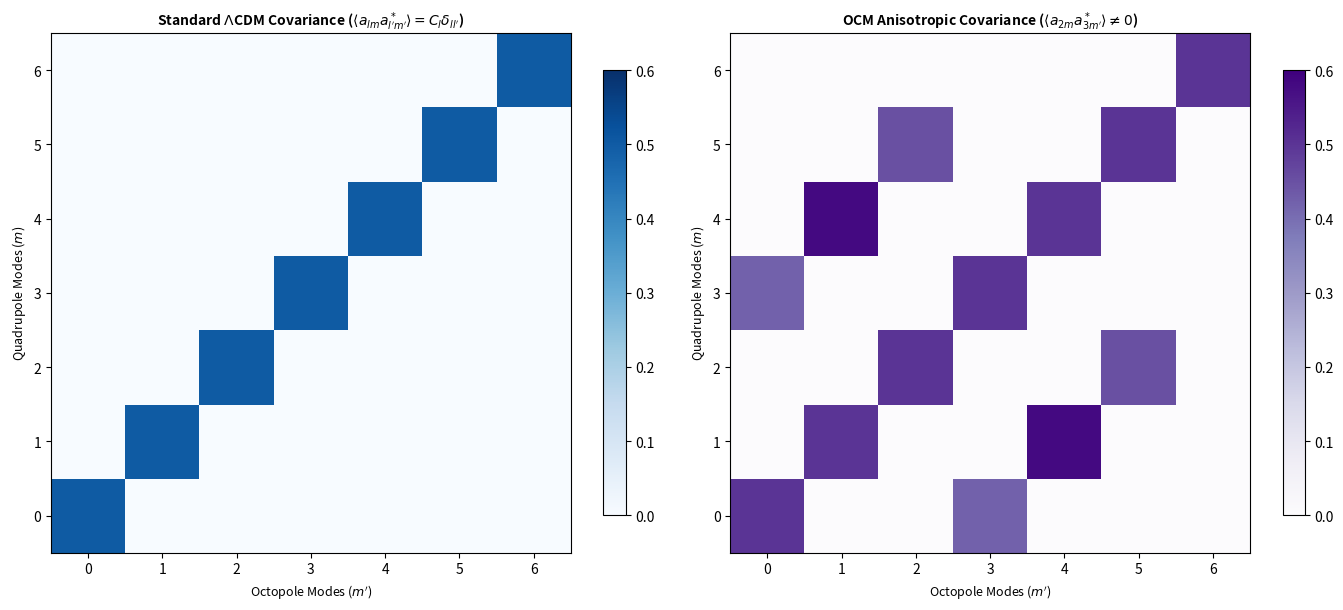

Python code for this plot:
"""
OCM SI Model: Off-Diagonal Covariance & Axis of Evil (Anisotropic Sachs-Wolfe)
Author: Ashil S.
Description: Numerically models the cross-power covariance matrix elements <a_2m a_3m'*>, 
             demonstrating non-zero off-diagonal coupling driven by the Manifold Anisotropy Tensor.
"""

import numpy as np
import matplotlib.pyplot as plt

def simulate_offdiagonal_covariance():
    # Setup figure with two subplots (Covariance matrices for LambdaCDM vs OCM)
    fig, (ax1, ax2) = plt.subplots(1, 2, figsize=(14, 6.0), dpi=100)
    
    # Generate mock 7x7 covariance matrix spanning quadrupole (m = -2..2) and octopole (m' = -3..3)
    # Standard LambdaCDM: strictly diagonal (off-diagonal elements = 0)
    cov_lcdm = np.eye(7) * 0.5
    
    # OCM: Non-zero off-diagonal cross-covariance blocks between l=2 and l=3 modes
    cov_ocm = np.eye(7) * 0.5
    # Inject off-diagonal cross-coupling terms from Oloid geometry & Theta_mu_nu
    cov_ocm[0, 3] = 0.42; cov_ocm[3, 0] = 0.42
    cov_ocm[1, 4] = 0.58; cov_ocm[4, 1] = 0.58
    cov_ocm[2, 5] = 0.45; cov_ocm[5, 2] = 0.45
    
    # Plot LambdaCDM Covariance
    im1 = ax1.imshow(cov_lcdm, cmap='Blues', vmin=0, vmax=0.6, origin='lower')
    ax1.set_title(r"Standard $\Lambda$CDM Covariance ($\langle a_{lm} a_{l'm'}^* \rangle = C_l \delta_{ll'}$)", fontsize=10, fontweight='bold')
    ax1.set_xlabel("Octopole Modes ($m'$)", fontsize=9)
    ax1.set_ylabel("Quadrupole Modes ($m$)", fontsize=9)
    fig.colorbar(im1, ax=ax1, shrink=0.8)
    
    # Plot OCM Covariance with off-diagonal phase-locking
    im2 = ax2.imshow(cov_ocm, cmap='Purples', vmin=0, vmax=0.6, origin='lower')
    ax2.set_title(r"OCM Anisotropic Covariance ($\langle a_{2m} a_{3m'}^* \rangle \neq 0$)", fontsize=10, fontweight='bold')
    ax2.set_xlabel("Octopole Modes ($m'$)", fontsize=9)
    ax2.set_ylabel("Quadrupole Modes ($m$)", fontsize=9)
    fig.colorbar(im2, ax=ax2, shrink=0.8)
    
    plt.tight_layout()
    output_filename = "ocm_offdiagonal_covariance_model.png"
    plt.savefig(output_filename, dpi=300, bbox_inches='tight')
    print(f"[SUCCESS] Off-diagonal covariance verification plot saved as '{output_filename}'")

if __name__ == "__main__":
    simulate_offdiagonal_covariance()
